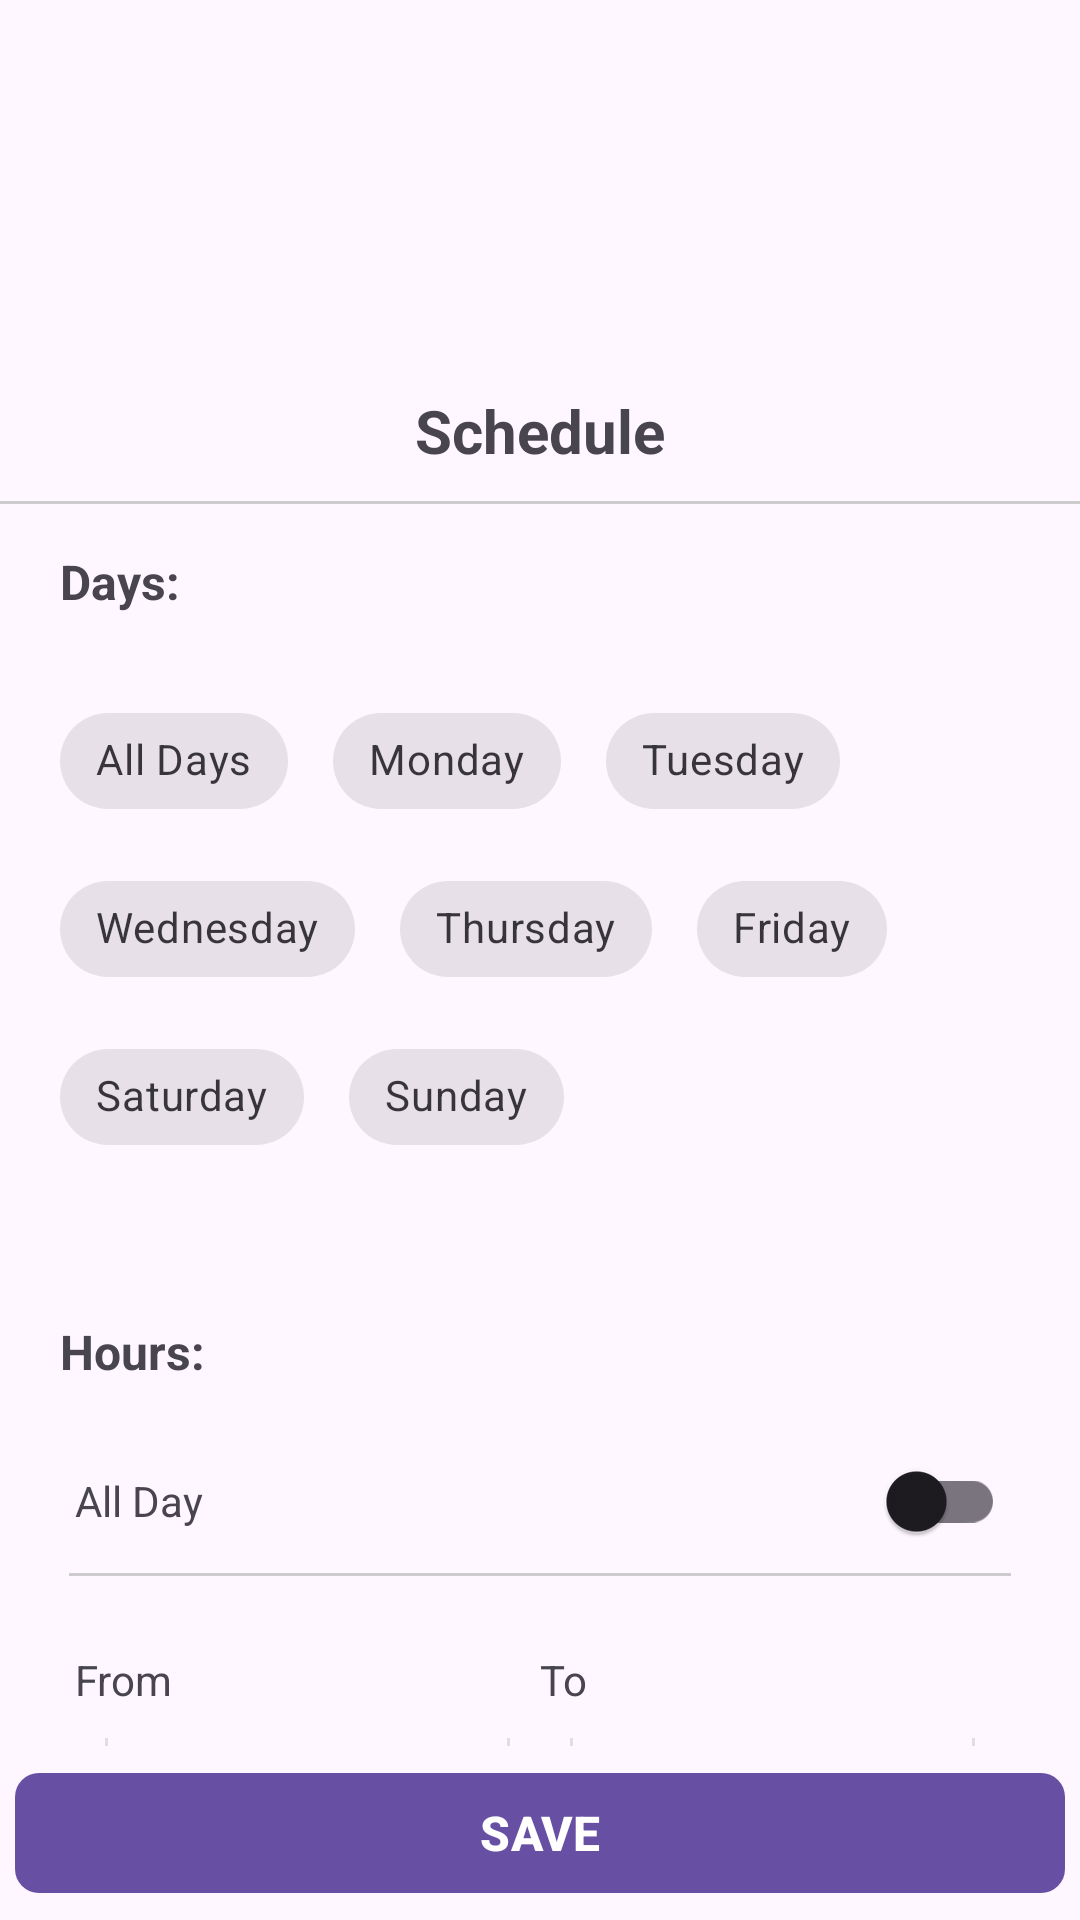

This screen was rendered from an Android layout file. Write that file and the resources it references.
<!-- AndroidManifest.xml: application theme Theme.AppBlocker -->
<!-- res/layout/activity_schedule.xml -->
<?xml version="1.0" encoding="utf-8"?>
<LinearLayout
    xmlns:android="http://schemas.android.com/apk/res/android"
    xmlns:app="http://schemas.android.com/apk/res-auto"
    xmlns:tools="http://schemas.android.com/tools"
    android:id="@+id/main"
    android:layout_width="match_parent"
    android:layout_height="match_parent"
    android:orientation="vertical"
    android:fitsSystemWindows="true"
    tools:context=".activities.ScheduleActivity">

    <ImageButton
        android:id="@+id/ib_back"
        android:src="@drawable/ic_back"
        android:padding="10dp"
        android:background="@android:color/transparent"
        android:layout_width="wrap_content"
        android:layout_height="wrap_content"
        android:tint="?attr/colorPrimary"/>

    <ImageView
        android:src="@drawable/ic_schedule"
        android:padding="15sp"
        android:layout_width="match_parent"
        android:layout_height="100sp"
        android:tint="?attr/colorPrimary" />

    <TextView
        android:text="@string/tv_schedule_title"
        android:textStyle="bold"
        android:textSize="20sp"
        android:gravity="center"
        android:padding="10dp"
        android:layout_width="match_parent"
        android:layout_height="wrap_content" />

    <View
        android:background="#ccc"
        android:layout_width="match_parent"
        android:layout_height="1dp" />

    <TextView
        android:id="@+id/tv_schedule_days"
        android:text="@string/tv_schedule_days"
        android:textStyle="bold"
        android:textSize="16sp"
        android:paddingTop="15dp"
        android:paddingStart="20dp"
        android:layout_width="match_parent"
        android:layout_height="wrap_content" />

    <com.google.android.material.chip.ChipGroup
        android:paddingHorizontal="20dp"
        android:paddingTop="25dp"
        app:chipSpacingHorizontal="15dp"
        android:layout_width="match_parent"
        android:layout_height="wrap_content"
        app:singleSelection="false">

        <com.google.android.material.chip.Chip
            android:id="@+id/chipAllDays"
            style="@style/Widget.MaterialComponents.Chip.Choice"
            android:layout_width="wrap_content"
            android:layout_height="wrap_content"
            android:text="All Days"
            android:checked="false"/>

        <com.google.android.material.chip.Chip
            android:id="@+id/chipMonday"
            style="@style/Widget.MaterialComponents.Chip.Choice"
            android:layout_width="wrap_content"
            android:layout_height="wrap_content"
            android:text="Monday"
            android:checked="false"/>

        <com.google.android.material.chip.Chip
            android:id="@+id/chipTuesday"
            style="@style/Widget.MaterialComponents.Chip.Choice"
            android:layout_width="wrap_content"
            android:layout_height="wrap_content"
            android:text="Tuesday"
            android:checked="false"/>

        <com.google.android.material.chip.Chip
            android:id="@+id/chipWednesday"
            style="@style/Widget.MaterialComponents.Chip.Choice"
            android:layout_width="wrap_content"
            android:layout_height="wrap_content"
            android:text="Wednesday"
            android:checked="false"/>

        <com.google.android.material.chip.Chip
            android:id="@+id/chipThursday"
            style="@style/Widget.MaterialComponents.Chip.Choice"
            android:layout_width="wrap_content"
            android:layout_height="wrap_content"
            android:text="Thursday"
            android:checked="false"/>

        <com.google.android.material.chip.Chip
            android:id="@+id/chipFriday"
            style="@style/Widget.MaterialComponents.Chip.Choice"
            android:layout_width="wrap_content"
            android:layout_height="wrap_content"
            android:text="Friday"
            android:checked="false"/>

        <com.google.android.material.chip.Chip
            android:id="@+id/chipSaturday"
            style="@style/Widget.MaterialComponents.Chip.Choice"
            android:layout_width="wrap_content"
            android:layout_height="wrap_content"
            android:text="Saturday"
            android:checked="false"/>

        <com.google.android.material.chip.Chip
            android:id="@+id/chipSunday"
            style="@style/Widget.MaterialComponents.Chip.Choice"
            android:layout_width="wrap_content"
            android:layout_height="wrap_content"
            android:text="Sunday"
            android:checked="false"/>


    </com.google.android.material.chip.ChipGroup>

    <TextView
        android:id="@+id/tv_schedule_hours"
        android:text="@string/tv_schedule_hours"
        android:textStyle="bold"
        android:textSize="16sp"
        android:paddingTop="50dp"
        android:paddingStart="20dp"
        android:layout_width="match_parent"
        android:layout_height="wrap_content" />

    <LinearLayout
        android:orientation="horizontal"
        android:paddingTop="15dp"
        android:paddingHorizontal="25dp"
        android:layout_width="match_parent"
        android:layout_height="wrap_content">

        <TextView
            android:text="@string/tv_allDay"
            android:layout_width="wrap_content"
            android:layout_height="wrap_content" />

        <androidx.appcompat.widget.SwitchCompat
            android:id="@+id/s_all_day"
            android:layout_width="match_parent"
            android:layout_height="wrap_content" />

    </LinearLayout>

    <View
        android:id="@+id/v_split"
        android:background="#ccc"
        android:layout_marginHorizontal="23dp"
        android:layout_width="match_parent"
        android:layout_height="1dp" />

    <LinearLayout
        android:orientation="horizontal"
        android:paddingTop="25dp"
        android:paddingHorizontal="25dp"
        android:layout_width="match_parent"
        android:layout_height="0dp"
        android:layout_weight="1">

        <LinearLayout
            android:orientation="vertical"
            android:layout_width="0dp"
            android:layout_height="wrap_content"
            android:layout_weight="1">

            <TextView
                android:id="@+id/tv_from"
                android:text="From"
                android:layout_width="match_parent"
                android:layout_height="wrap_content"/>

            <com.google.android.material.button.MaterialButton
                android:id="@+id/mb_schedule_hour_from"
                style="@style/Widget.MaterialComponents.Button.OutlinedButton"
                android:text="-- : --"
                android:layout_marginTop="10dp"
                android:layout_marginHorizontal="10dp"
                android:layout_width="match_parent"
                android:layout_height="wrap_content" />

        </LinearLayout>

        <LinearLayout
            android:orientation="vertical"
            android:layout_width="0dp"
            android:layout_height="wrap_content"
            android:layout_weight="1">

            <TextView
                android:id="@+id/tv_to"
                android:text="To"
                android:layout_width="match_parent"
                android:layout_height="wrap_content"/>

            <com.google.android.material.button.MaterialButton
                android:id="@+id/mb_schedule_hour_to"
                style="@style/Widget.MaterialComponents.Button.OutlinedButton"
                android:text="-- : --"
                android:layout_marginTop="10dp"
                android:layout_marginHorizontal="10dp"
                android:layout_width="match_parent"
                android:layout_height="wrap_content" />

        </LinearLayout>

    </LinearLayout>

    <com.google.android.material.button.MaterialButton
        android:id="@+id/mb_save"
        android:text="@string/mb_save"
        android:textAllCaps="true"
        android:textSize="16sp"
        android:textStyle="bold"
        android:layout_margin="5dp"
        android:layout_width="match_parent"
        android:layout_height="wrap_content"
        app:cornerRadius="8dp"/>

</LinearLayout>
<!-- resources referenced by this layout -->
<resources>
  <string name="mb_save">Save</string>
  <string name="tv_allDay">All Day</string>
  
      /* Web Block Activity */
  <string name="tv_schedule_days">Days: </string>
  <string name="tv_schedule_hours">Hours: </string>
  <string name="tv_schedule_title">Schedule</string>
  <style name="Theme.AppBlocker" parent="Base.Theme.AppBlocker" />
  <style name="Base.Theme.AppBlocker" parent="Theme.Material3.DayNight.NoActionBar">
          
          
      </style>
</resources>
